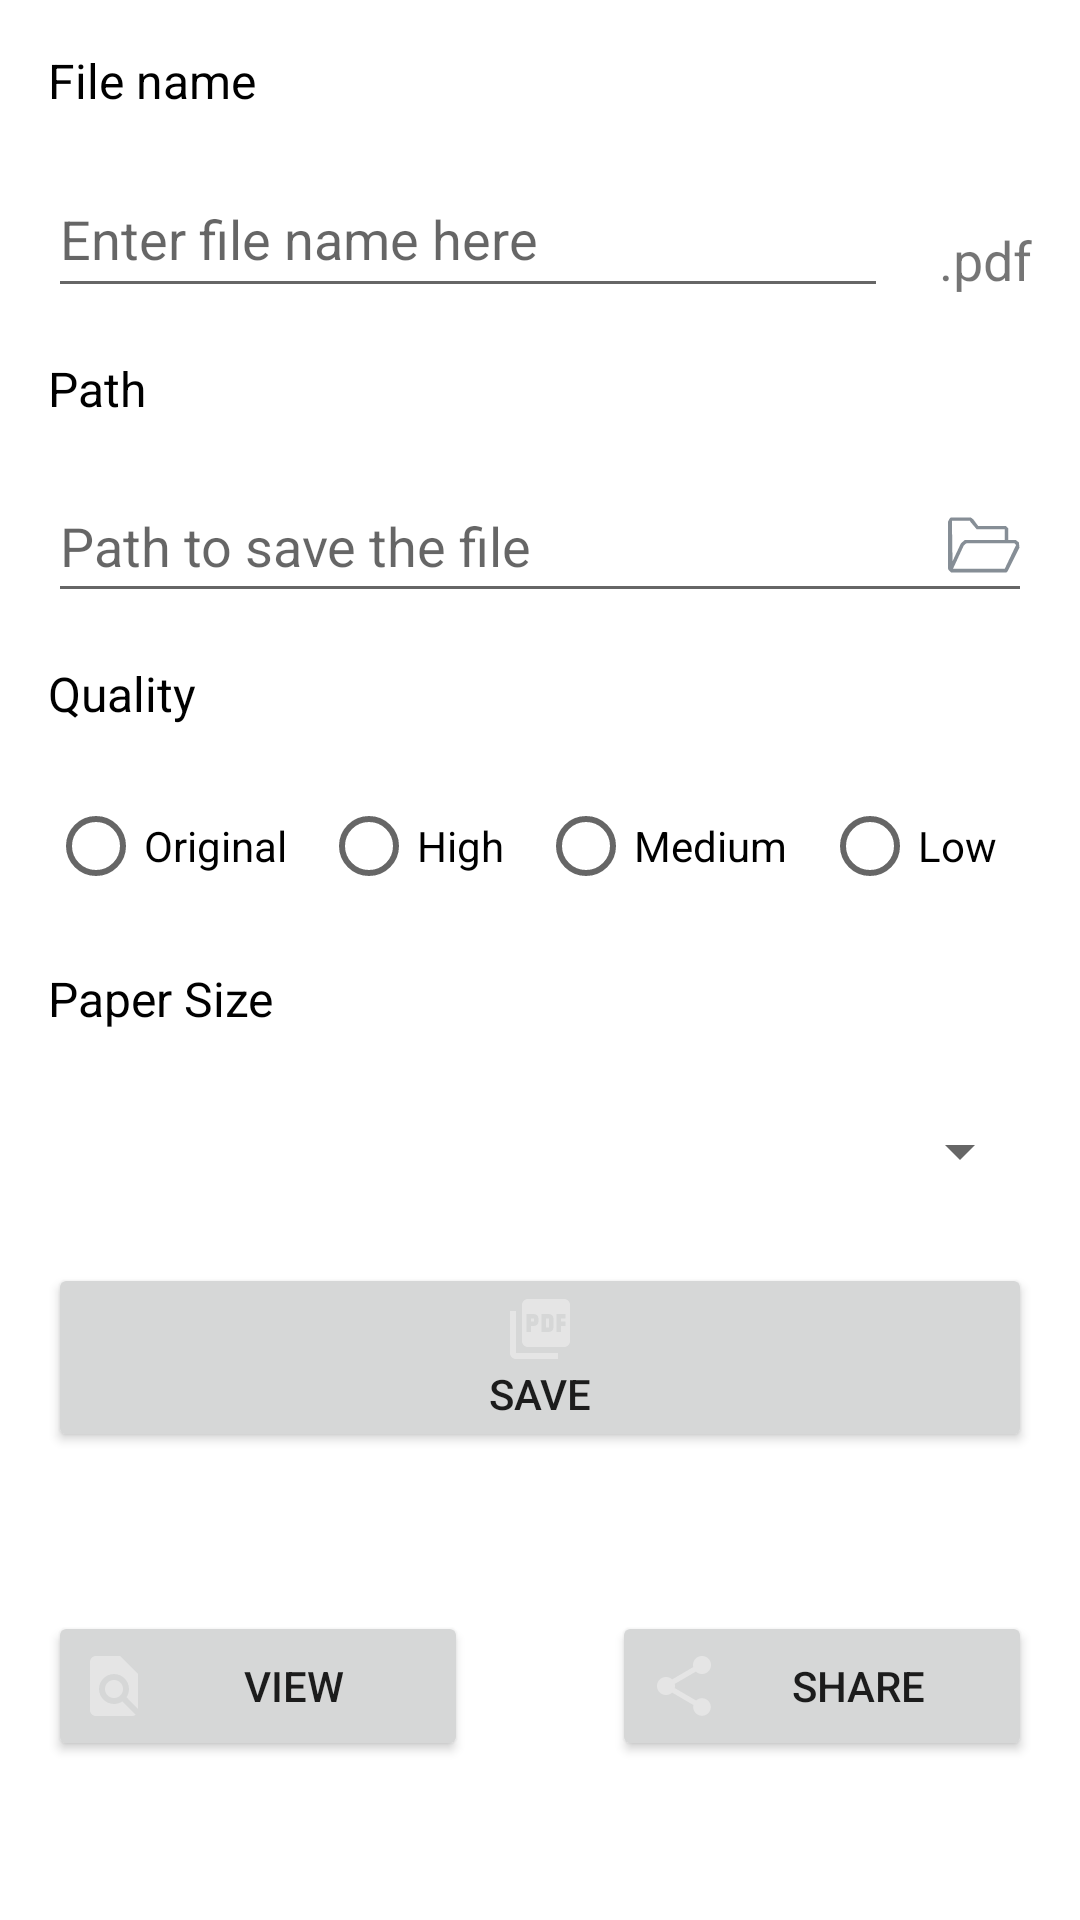

Layout XML and referenced resources for this Android screen:
<!-- AndroidManifest.xml: application theme Theme.ToPDF -->
<!-- res/layout/activity_save.xml -->
<?xml version="1.0" encoding="utf-8"?>
<androidx.constraintlayout.widget.ConstraintLayout xmlns:android="http://schemas.android.com/apk/res/android"
    xmlns:app="http://schemas.android.com/apk/res-auto"
    xmlns:tools="http://schemas.android.com/tools"
    android:layout_width="match_parent"
    android:layout_height="match_parent"
    android:orientation="vertical"
    tools:context=".activity.SaveActivity">

    <TextView
        android:id="@+id/save_file_name_txt"
        android:layout_width="wrap_content"
        android:layout_height="wrap_content"
        android:layout_marginStart="16dp"
        android:layout_marginTop="16dp"
        android:text="@string/file_name"
        android:textColor="@android:color/black"
        android:textSize="16sp"
        app:layout_constraintStart_toStartOf="parent"
        app:layout_constraintTop_toTopOf="parent" />

    <EditText
        android:id="@+id/save_file_name_edit"
        android:layout_width="0dp"
        android:layout_height="49dp"
        android:layout_marginStart="16dp"
        android:layout_marginTop="16dp"
        android:layout_marginEnd="64dp"
        android:autofillHints="text"
        android:hint="@string/enter_file_name_here"
        android:inputType="text"
        android:minHeight="48dp"
        app:layout_constraintEnd_toEndOf="parent"
        app:layout_constraintStart_toStartOf="parent"
        app:layout_constraintTop_toBottomOf="@+id/save_file_name_txt" />

    <EditText
        android:id="@+id/save_file_path_edit"
        android:layout_width="0dp"
        android:layout_height="wrap_content"
        android:layout_marginStart="16dp"
        android:layout_marginTop="16dp"
        android:layout_marginEnd="16dp"
        android:autofillHints="text"
        android:drawableEnd="@drawable/folder"
        android:hint="@string/path_to_save_the_file"
        android:inputType="textUri"
        android:minHeight="48dp"
        app:layout_constraintEnd_toEndOf="parent"
        app:layout_constraintStart_toStartOf="parent"
        app:layout_constraintTop_toBottomOf="@+id/save_file_path_txt" />

    <TextView
        android:id="@+id/save_file_path_txt"
        android:layout_width="wrap_content"
        android:layout_height="wrap_content"
        android:layout_marginStart="16dp"
        android:layout_marginTop="16dp"
        android:text="@string/path"
        android:textColor="@android:color/black"
        android:textSize="16sp"
        app:layout_constraintStart_toStartOf="parent"
        app:layout_constraintTop_toBottomOf="@+id/save_file_name_edit" />

    <TextView
        android:id="@+id/quality_txt"
        android:layout_width="wrap_content"
        android:layout_height="wrap_content"
        android:layout_marginStart="16dp"
        android:layout_marginTop="16dp"
        android:text="@string/quality"
        android:textColor="@android:color/black"
        android:textSize="16sp"
        app:layout_constraintStart_toStartOf="parent"
        app:layout_constraintTop_toBottomOf="@id/save_file_path_edit" />

    <RadioGroup
        android:id="@+id/quality_pick"
        android:layout_width="0dp"
        android:layout_height="48dp"
        android:layout_marginStart="16dp"
        android:layout_marginTop="16dp"
        android:layout_marginEnd="16dp"
        android:orientation="horizontal"
        app:layout_constraintEnd_toEndOf="parent"
        app:layout_constraintStart_toStartOf="parent"
        app:layout_constraintTop_toBottomOf="@+id/quality_txt">

        <RadioButton
            android:id="@+id/radioButton_o"
            android:layout_width="wrap_content"
            android:layout_height="wrap_content"
            android:layout_weight="1"
            android:text="@string/original" />

        <RadioButton
            android:id="@+id/radioButton_h"
            android:layout_width="wrap_content"
            android:layout_height="wrap_content"
            android:layout_weight="1"
            android:text="@string/high" />

        <RadioButton
            android:id="@+id/radioButton_m"
            android:layout_width="wrap_content"
            android:layout_height="wrap_content"
            android:layout_weight="1"
            android:text="@string/medium" />

        <RadioButton
            android:id="@+id/radioButton_l"
            android:layout_width="wrap_content"
            android:layout_height="wrap_content"
            android:layout_weight="1"
            android:text="@string/low" />
    </RadioGroup>


    <TextView
        android:id="@+id/textView2"
        android:layout_width="wrap_content"
        android:layout_height="wrap_content"
        android:layout_marginStart="8dp"
        android:layout_marginEnd="16dp"
        android:layout_marginBottom="20dp"
        android:text=".pdf"
        android:textSize="18sp"
        app:layout_constraintBottom_toTopOf="@+id/save_file_path_txt"
        app:layout_constraintEnd_toEndOf="parent"
        app:layout_constraintHorizontal_bias="1.0"
        app:layout_constraintStart_toEndOf="@+id/save_file_name_edit" />

    <Button
        android:id="@+id/view_file_button"
        android:layout_width="140dp"
        android:layout_height="50dp"
        android:layout_marginStart="16dp"
        android:drawableLeft="@drawable/ic_pdf_view"
        android:paddingHorizontal="10dp"
        android:text="@string/action_view"
        app:layout_constraintBottom_toBottomOf="parent"
        app:layout_constraintStart_toStartOf="parent"
        app:layout_constraintTop_toBottomOf="@+id/save_button" />

    <Button
        android:id="@+id/share_file_button"
        android:layout_width="140dp"
        android:layout_height="50dp"
        android:layout_marginEnd="16dp"
        android:drawableLeft="@drawable/ic_pdf_share"
        android:text="@string/action_share"
        app:layout_constraintBottom_toBottomOf="parent"
        app:layout_constraintEnd_toEndOf="parent"
        app:layout_constraintTop_toBottomOf="@+id/save_button" />

    <Button
        android:id="@+id/save_button"
        style="@android:style/Widget.Material.Button"
        android:layout_width="0dp"
        android:layout_height="wrap_content"
        android:layout_marginStart="16dp"
        android:layout_marginEnd="16dp"
        android:layout_marginBottom="156dp"
        android:drawableTop="@drawable/ic_pdf_convert_light"
        android:text="@string/title_save"
        app:layout_constraintBottom_toBottomOf="parent"
        app:layout_constraintEnd_toEndOf="parent"
        app:layout_constraintHorizontal_bias="0.0"
        app:layout_constraintStart_toStartOf="parent" />

    <TextView
        android:id="@+id/page_size_txt"
        android:layout_width="wrap_content"
        android:layout_height="wrap_content"
        android:layout_marginStart="16dp"
        android:layout_marginTop="16dp"
        android:text="@string/paper_size"
        android:textColor="@android:color/black"
        android:textSize="16sp"
        app:layout_constraintStart_toStartOf="parent"
        app:layout_constraintTop_toBottomOf="@+id/quality_pick" />

    <Spinner
        android:id="@+id/paperSize"
        android:layout_width="0dp"
        android:layout_height="wrap_content"
        android:layout_marginStart="16dp"
        android:layout_marginTop="16dp"
        android:layout_marginEnd="16dp"
        android:minHeight="48dp"
        app:layout_constraintEnd_toEndOf="parent"
        app:layout_constraintStart_toStartOf="parent"
        app:layout_constraintTop_toBottomOf="@+id/page_size_txt"
        tools:ignore="SpeakableTextPresentCheck" />

</androidx.constraintlayout.widget.ConstraintLayout>
<!-- resources referenced by this layout -->
<resources>
  <!-- drawable folder (drawable) -->
  <vector xmlns:android="http://schemas.android.com/apk/res/android"
      android:width="24dp"
      android:height="24dp"
      android:viewportWidth="128"
      android:viewportHeight="128">
      <path
          android:fillColor="#868E96"
          android:pathData="M5.5 15L40.5 15L45 18.5L53.5 30L102.5 30L107 34.5L107 55L120.5 55L126 59.5L127 68.5L106 110.5L103.5 113L5.5 113L1 108.5L0 105.5L0 22.5L3.5 16L5.5 15ZM7 21L8 93L23 61L30 55L101 55L101 36L51 36L40 23L39 21L7 21ZM33 61L31 62L28 65L9 106L101 106L121 64L118 61L33 61Z" />
  </vector>
  <!-- drawable ic_pdf_convert_light (drawable-anydpi) -->
  <vector xmlns:android="http://schemas.android.com/apk/res/android"
      android:width="24dp"
      android:height="24dp"
      android:alpha="0.8"
      android:tint="#E9E9E9"
      android:viewportWidth="24"
      android:viewportHeight="24">
      <path
          android:fillColor="@android:color/white"
          android:pathData="M20,2L8,2c-1.1,0 -2,0.9 -2,2v12c0,1.1 0.9,2 2,2h12c1.1,0 2,-0.9 2,-2L22,4c0,-1.1 -0.9,-2 -2,-2zM11.5,9.5c0,0.83 -0.67,1.5 -1.5,1.5L9,11v2L7.5,13L7.5,7L10,7c0.83,0 1.5,0.67 1.5,1.5v1zM16.5,11.5c0,0.83 -0.67,1.5 -1.5,1.5h-2.5L12.5,7L15,7c0.83,0 1.5,0.67 1.5,1.5v3zM20.5,8.5L19,8.5v1h1.5L20.5,11L19,11v2h-1.5L17.5,7h3v1.5zM9,9.5h1v-1L9,8.5v1zM4,6L2,6v14c0,1.1 0.9,2 2,2h14v-2L4,20L4,6zM14,11.5h1v-3h-1v3z" />
  </vector>
  <!-- drawable ic_pdf_view (drawable-anydpi) -->
  <vector xmlns:android="http://schemas.android.com/apk/res/android"
      android:width="24dp"
      android:height="24dp"
      android:alpha="0.8"
      android:tint="#E9E9E9"
      android:viewportWidth="24"
      android:viewportHeight="24">
      <path
          android:fillColor="@android:color/white"
          android:pathData="M20,19.59V8l-6,-6H6c-1.1,0 -1.99,0.9 -1.99,2L4,20c0,1.1 0.89,2 1.99,2H18c0.45,0 0.85,-0.15 1.19,-0.4l-4.43,-4.43c-0.8,0.52 -1.74,0.83 -2.76,0.83 -2.76,0 -5,-2.24 -5,-5s2.24,-5 5,-5 5,2.24 5,5c0,1.02 -0.31,1.96 -0.83,2.75L20,19.59zM9,13c0,1.66 1.34,3 3,3s3,-1.34 3,-3 -1.34,-3 -3,-3 -3,1.34 -3,3z" />
  </vector>
  <string name="action_share">Share</string>
  <string name="action_view">View</string>
  <string name="enter_file_name_here">Enter file name here</string>
  <string name="file_name">File name</string>
  <string name="high">High</string>
  <string name="low">Low</string>
  <string name="medium">Medium</string>
  <string name="original">Original</string>
  <string name="paper_size">Paper Size</string>
  <string name="path">Path</string>
  <string name="path_to_save_the_file">Path to save the file</string>
  <string name="quality">Quality</string>
  <string name="title_save">Save</string>
  <style name="Theme.ToPDF" parent="Theme.MaterialComponents.Light.DarkActionBar">
          
          <item name="colorPrimary">@color/purple_500</item>
          <item name="colorPrimaryVariant">@color/purple_700</item>
          <item name="colorOnPrimary">@color/white</item>
          
          <item name="colorSecondary">@color/teal_200</item>
          <item name="colorSecondaryVariant">@color/teal_700</item>
          <item name="colorOnSecondary">@color/black</item>
          
          <item name="android:statusBarColor" tools:targetApi="l">?attr/colorPrimaryVariant</item>
          
      </style>
  <color name="purple_500">#FF6200EE</color>
  <color name="purple_700">#FF3700B3</color>
  <color name="white">#FFFFFFFF</color>
  <color name="teal_200">#FF03DAC5</color>
  <color name="teal_700">#FF018786</color>
  <color name="black">#FF000000</color>
</resources>
